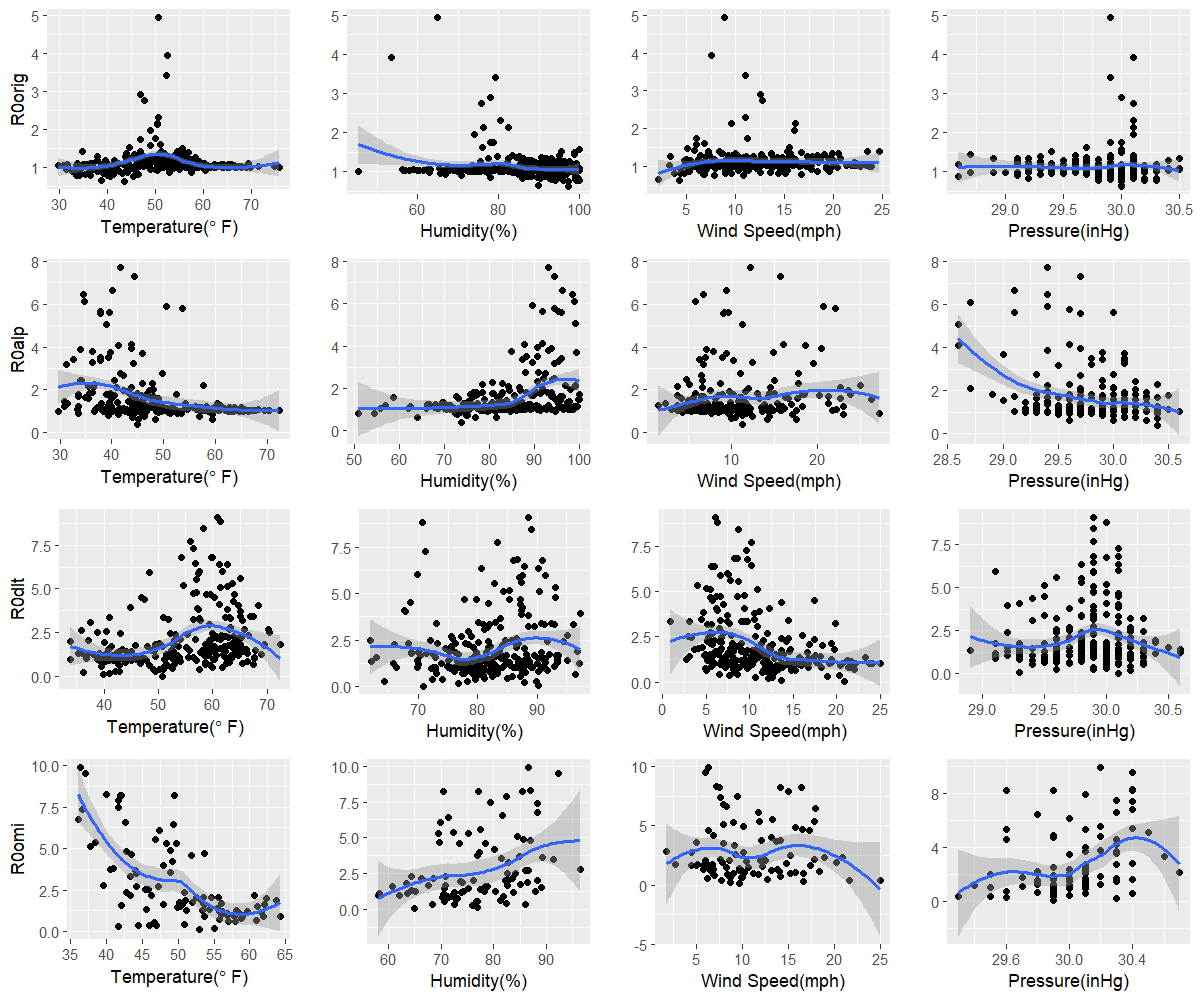

The data file committed next to this chart (first rows):
orig, 43.4, 97.2, 4.3, 30
alp, 45, 73.6, 11.3, 30.4
dlt, 50.8, 70.9, 20.9, 30.1
omi, 52.9, 64.9, 9.7, 29.9
